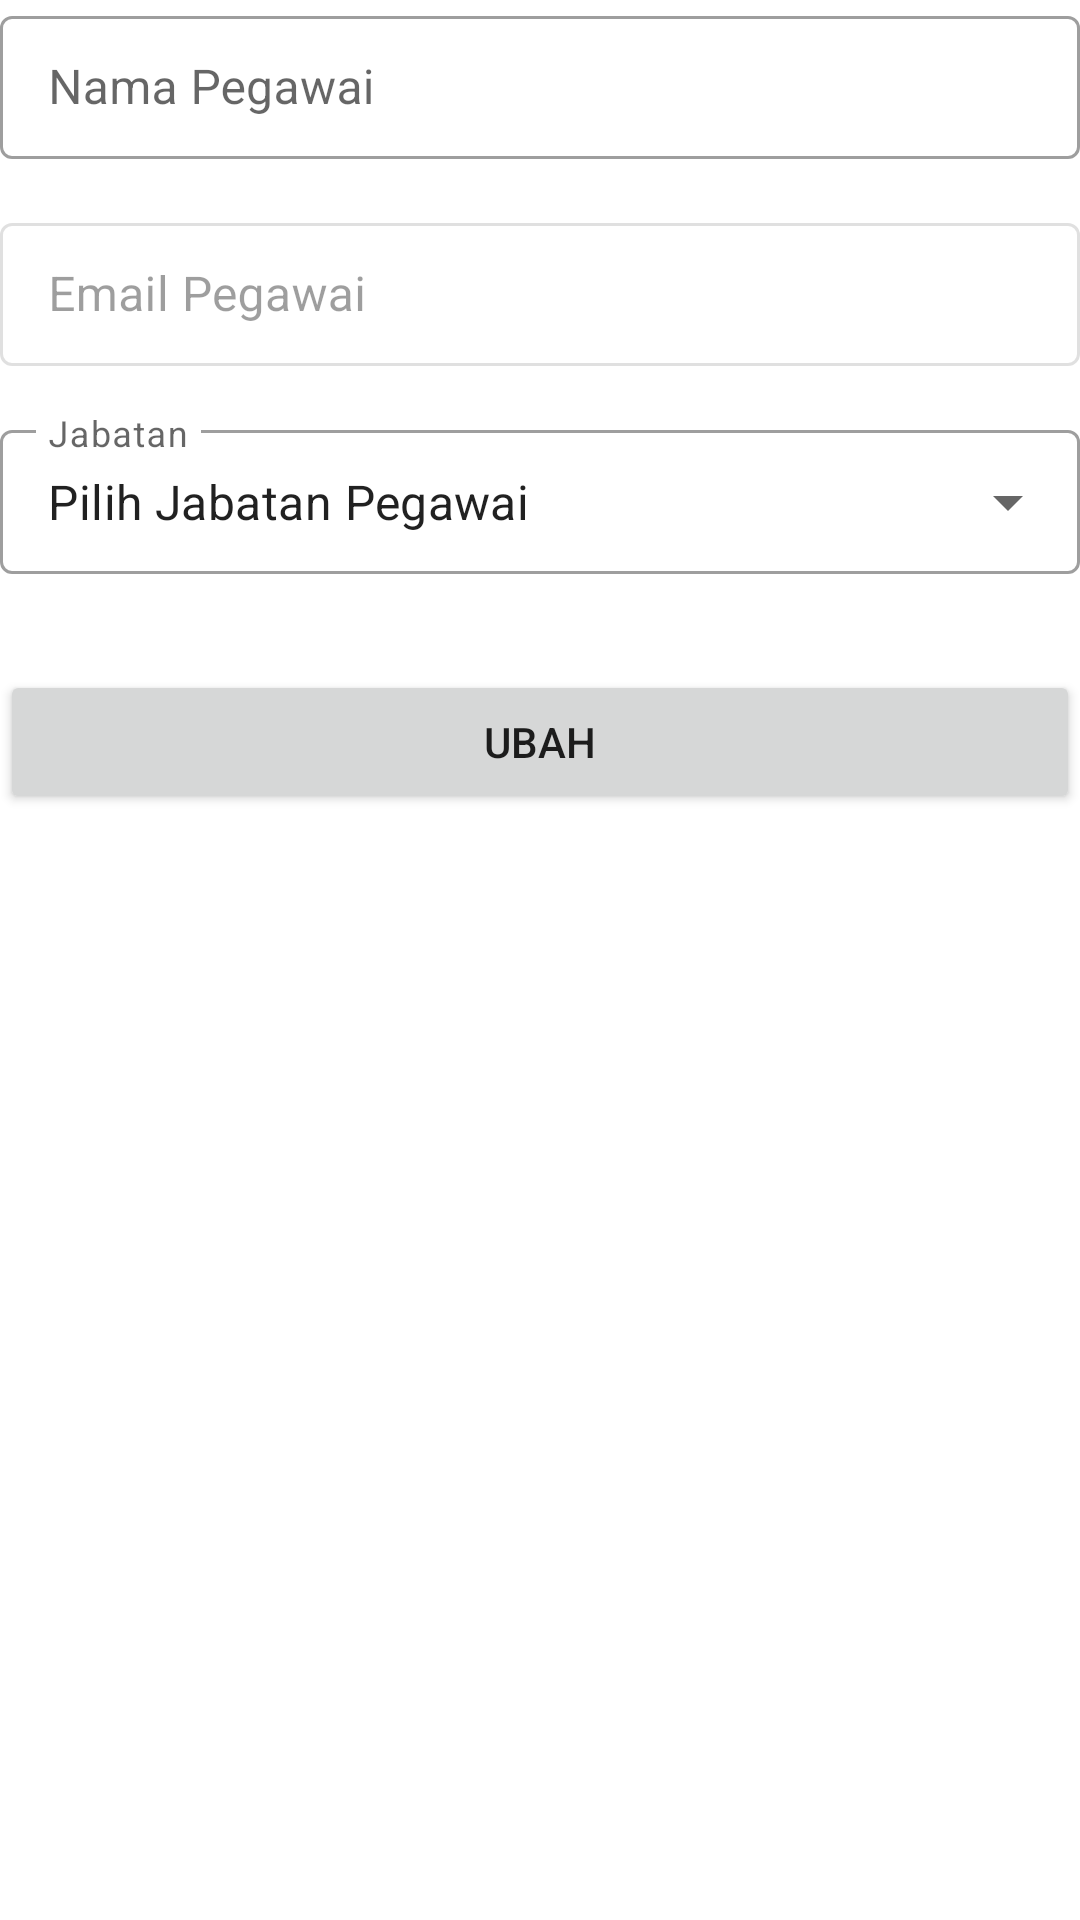

Android layout source for this screen:
<!-- AndroidManifest.xml: application theme Theme.SuratAtmaLuhur -->
<!-- res/layout/fragment_ubah_data_diri.xml -->
<?xml version="1.0" encoding="utf-8"?>
<androidx.constraintlayout.widget.ConstraintLayout xmlns:android="http://schemas.android.com/apk/res/android"
    xmlns:app="http://schemas.android.com/apk/res-auto"
    xmlns:tools="http://schemas.android.com/tools"
    android:layout_width="match_parent"
    android:layout_height="match_parent"
    android:layout_gravity="center"
    tools:context=".fragments.UbahDataDiriFragment">

    <com.google.android.material.textfield.TextInputLayout
        android:id="@+id/til_nama_pegawai"
        style="@style/Widget.MaterialComponents.TextInputLayout.OutlinedBox.Dense"
        android:layout_width="match_parent"
        android:layout_height="wrap_content"
        app:layout_constraintEnd_toEndOf="parent"
        app:layout_constraintHorizontal_bias="0.5"
        app:layout_constraintStart_toStartOf="parent"
        app:layout_constraintTop_toTopOf="parent">

        <com.google.android.material.textfield.TextInputEditText
            android:id="@+id/input_nama_pegawai"
            android:layout_width="match_parent"
            android:layout_height="match_parent"
            android:hint="Nama Pegawai" />
    </com.google.android.material.textfield.TextInputLayout>

    <com.google.android.material.textfield.TextInputLayout
        android:id="@+id/til_email_pegawai"
        style="@style/Widget.MaterialComponents.TextInputLayout.OutlinedBox.Dense"
        android:layout_width="match_parent"
        android:layout_height="wrap_content"
        android:layout_marginTop="16dp"
        android:enabled="false"
        app:layout_constraintEnd_toEndOf="parent"
        app:layout_constraintHorizontal_bias="0.5"
        app:layout_constraintStart_toStartOf="parent"
        app:layout_constraintTop_toBottomOf="@id/til_nama_pegawai">

        <com.google.android.material.textfield.TextInputEditText
            android:id="@+id/input_email_pegawai"
            android:layout_width="match_parent"
            android:layout_height="match_parent"
            android:hint="Email Pegawai"
            android:inputType="textEmailAddress" />
    </com.google.android.material.textfield.TextInputLayout>

    <com.google.android.material.textfield.TextInputLayout
        android:id="@+id/input_jabatan_pegawai"
        style="@style/Widget.MaterialComponents.TextInputLayout.OutlinedBox.Dense.ExposedDropdownMenu"
        android:layout_width="match_parent"
        android:layout_height="wrap_content"
        android:layout_marginTop="16dp"
        app:layout_constraintEnd_toEndOf="parent"
        app:layout_constraintHorizontal_bias="0.5"
        app:layout_constraintStart_toStartOf="parent"
        app:layout_constraintTop_toBottomOf="@+id/til_email_pegawai">

        <AutoCompleteTextView
            android:id="@+id/autoComplete_pegawai"
            android:layout_width="match_parent"
            android:layout_height="match_parent"
            android:layout_weight="1"
            android:inputType="none"
            android:hint="Jabatan"
            android:text="Pilih Jabatan Pegawai" />

    </com.google.android.material.textfield.TextInputLayout>

    <Button
        android:id="@+id/btn_ubah"
        android:layout_width="match_parent"
        android:layout_height="wrap_content"
        android:text="Ubah"
        android:layout_marginTop="32dp"
        app:layout_constraintEnd_toEndOf="parent"
        app:layout_constraintHorizontal_bias="0.5"
        app:layout_constraintStart_toStartOf="parent"
        app:layout_constraintTop_toBottomOf="@+id/input_jabatan_pegawai" />

</androidx.constraintlayout.widget.ConstraintLayout>
<!-- resources referenced by this layout -->
<resources>
  <style name="Theme.SuratAtmaLuhur" parent="Theme.MaterialComponents.Light.NoActionBar">
          
          <item name="colorPrimary">@color/blue_primary</item>
          <item name="colorPrimaryVariant">@color/blue_secondary</item>
          <item name="colorOnPrimary">@color/white</item>
          
          <item name="colorSecondary">@color/blue_secondary</item>
          <item name="colorSecondaryVariant">@color/teal_700</item>
          <item name="colorOnSecondary">@color/white</item>
          
          <item name="android:statusBarColor">?attr/colorPrimaryVariant</item>
          
          <item name="searchViewStyle">@style/SearchView</item>
          <item name="colorControlNormal">@color/white</item>
      </style>
  <color name="blue_primary">#15457B</color>
  <color name="blue_secondary">#235D9D</color>
  <color name="white">#FFFFFFFF</color>
  <color name="teal_700">#FF018786</color>
  <style name="SearchView" parent="Widget.AppCompat.SearchView">
          <item name="android:maxWidth">@dimen/maxSize</item>
      </style>
  <dimen name="maxSize">3000dp</dimen>
</resources>
